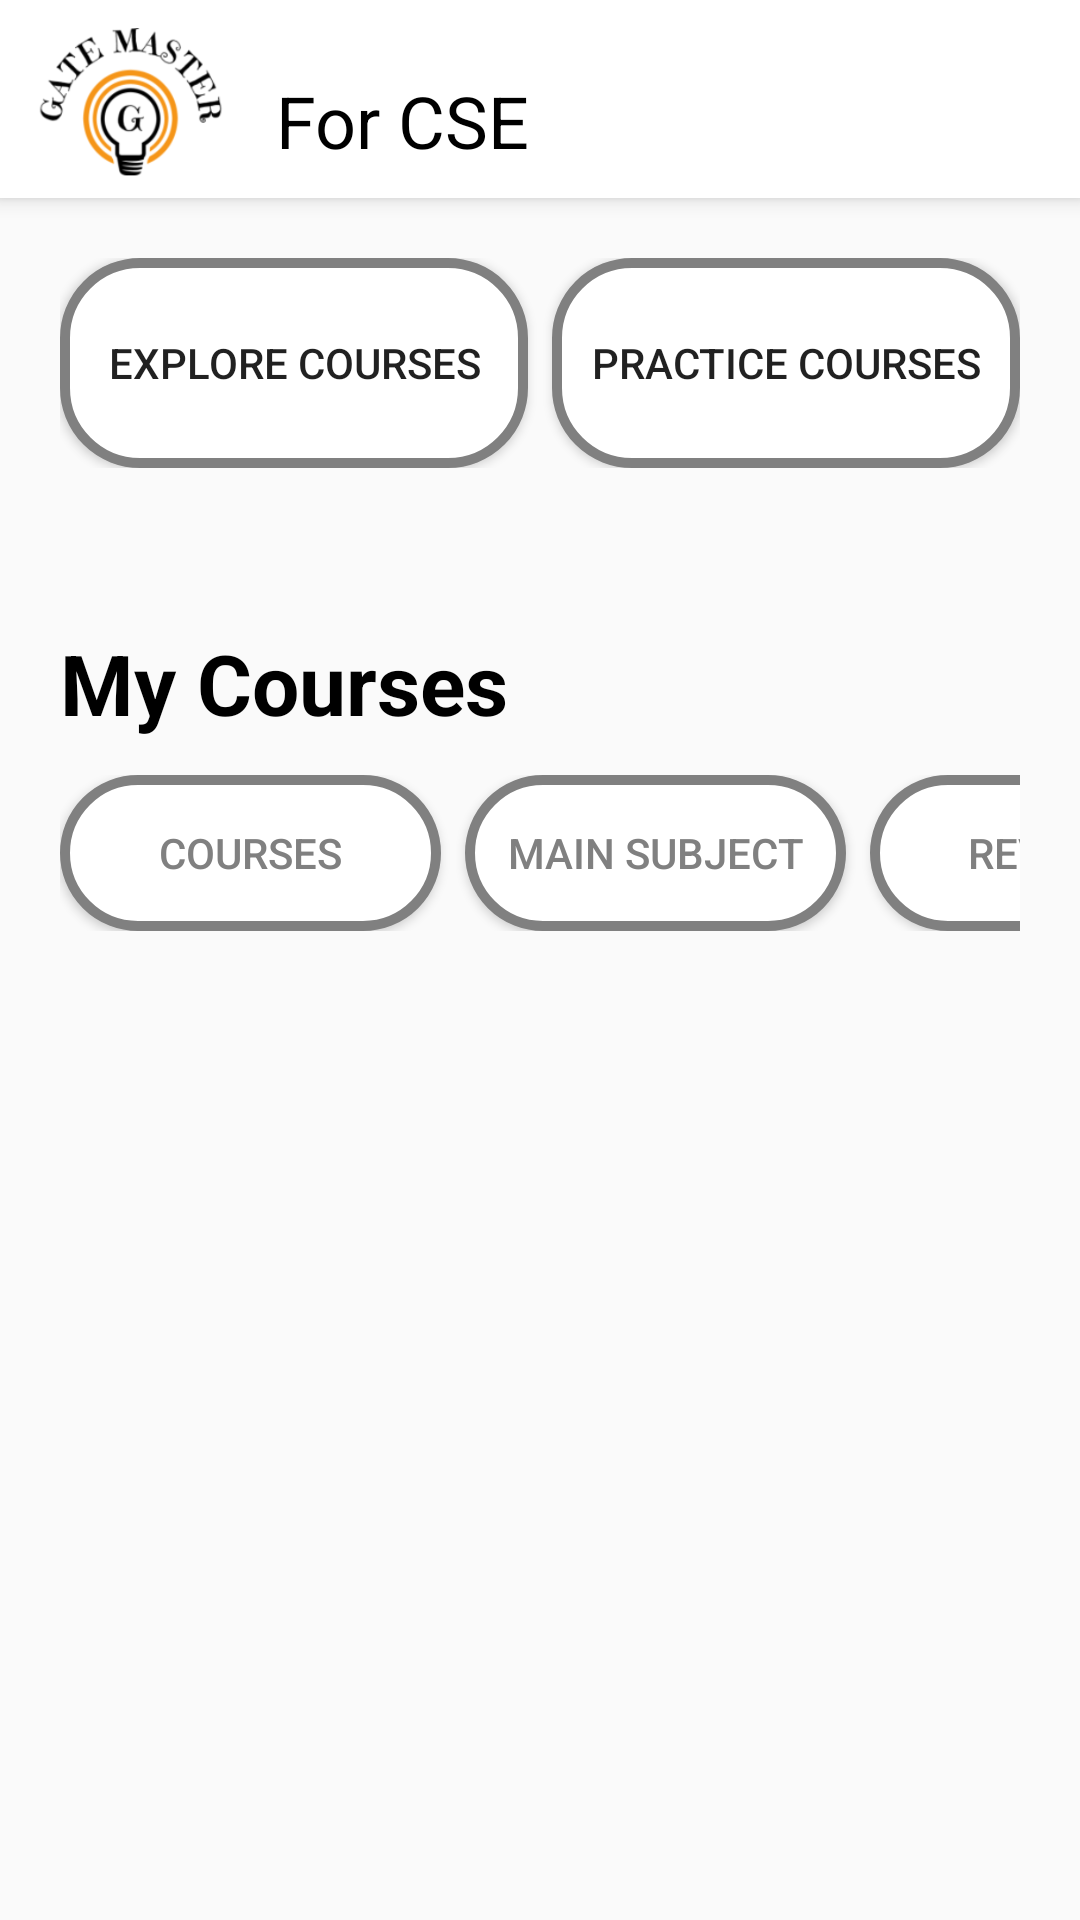

Write the Android layout XML for this screen, with the resource values it uses.
<!-- AndroidManifest.xml: application theme Theme.GateMaster -->
<!-- res/layout/activity_main.xml -->
<?xml version="1.0" encoding="utf-8"?>
<androidx.coordinatorlayout.widget.CoordinatorLayout xmlns:android="http://schemas.android.com/apk/res/android"
    xmlns:app="http://schemas.android.com/apk/res-auto"
    xmlns:tools="http://schemas.android.com/tools"


    android:layout_width="match_parent"
    android:layout_height="match_parent"
    >


    <com.google.android.material.appbar.AppBarLayout
        android:id="@+id/appbar"

        android:layout_width="match_parent"
        android:layout_height="66dp"
        android:background="@color/white">

        <LinearLayout
            android:layout_width="match_parent"
            android:layout_height="match_parent"
            android:orientation="horizontal">

            <ImageView
                android:layout_width="88dp"
                android:layout_height="match_parent"
                android:background="@drawable/home"
                android:contentDescription="TODO" />

            <TextView
                android:id="@+id/textView2"
                android:layout_width="wrap_content"
                android:layout_height="match_parent"
                android:paddingLeft="4dp"
                android:paddingTop="24dp"
                android:shadowColor="#0B0A0A"
                android:text="For CSE"
                android:textColor="@color/black"
                android:textColorHighlight="#E4A2A2"
                android:textSize="24sp" />
        </LinearLayout>

    </com.google.android.material.appbar.AppBarLayout>

    <androidx.core.widget.NestedScrollView

        android:layout_width="match_parent"
        android:layout_height="689dp"

        android:padding="20dp"
        app:layout_anchorGravity="center"
        app:layout_behavior="com.google.android.material.appbar.AppBarLayout$ScrollingViewBehavior">

        <androidx.constraintlayout.widget.ConstraintLayout
            android:layout_width="match_parent"
            android:layout_height="wrap_content">

            <LinearLayout
                android:id="@+id/linearLayout3"
                android:layout_width="match_parent"
                android:layout_height="wrap_content"
                android:orientation="horizontal"
                app:layout_constraintEnd_toEndOf="parent"
                app:layout_constraintStart_toStartOf="parent"
                app:layout_constraintTop_toTopOf="parent">

                <Button
                    android:id="@+id/button3"
                    android:layout_width="24dp"
                    android:layout_height="70dp"
                    android:layout_weight="1"
                    android:background="@drawable/button"
                    android:onClick="cources_CSE"
                    android:text="Explore Courses"
                    android:layout_marginEnd="8dp"/>

                <Button
                    android:id="@+id/button4"
                    android:layout_width="24dp"
                    android:layout_height="70dp"
                    android:layout_weight="1"
                    android:background="@drawable/button"
                    android:onClick="cources_AI"
                    android:text="Practice courses" />
            </LinearLayout>

            

            <TextView
                android:layout_width="wrap_content"
                android:layout_height="wrap_content"
                android:text="My Courses"
                android:textColor="@color/black"
                android:textSize="28dp"
                android:textStyle="bold"
                app:layout_constraintBottom_toTopOf="@+id/horizontalScrollView2"
                app:layout_constraintEnd_toEndOf="parent"
                app:layout_constraintHorizontal_bias="0.0"
                app:layout_constraintStart_toStartOf="parent"
                app:layout_constraintTop_toBottomOf="@+id/linearLayout3"
                app:layout_constraintVertical_bias="0.815" />

            <HorizontalScrollView
                android:id="@+id/horizontalScrollView2"
                android:layout_width="match_parent"
                android:layout_height="wrap_content"
                android:scrollbars="none"
                app:layout_constraintBottom_toBottomOf="parent"
                app:layout_constraintEnd_toEndOf="parent"
                app:layout_constraintHorizontal_bias="0.0"
                app:layout_constraintStart_toStartOf="parent"
                app:layout_constraintTop_toBottomOf="@+id/linearLayout3"
                app:layout_constraintVertical_bias="0.199">

                <LinearLayout
                    android:layout_width="wrap_content"
                    android:layout_height="wrap_content"
                    android:orientation="horizontal">

                    <Button
                        android:id="@+id/btn_courses"
                        android:layout_width="127dp"
                        android:layout_height="52dp"
                        android:layout_marginEnd="8dp"
                        android:background="@drawable/button"
                        android:text="Courses"
                        android:textColor="@color/gray" />

                    <Button
                        android:id="@+id/btn_main_subject"
                        android:layout_width="127dp"
                        android:layout_height="52dp"
                        android:layout_marginEnd="8dp"
                        android:background="@drawable/button"
                        android:text="Main Subject"
                        android:textColor="@color/gray" />

                    <Button
                        android:id="@+id/btn_revision"
                        android:layout_width="127dp"
                        android:layout_height="52dp"
                        android:layout_marginEnd="8dp"
                        android:background="@drawable/button"
                        android:text="Revision"
                        android:textColor="@color/gray" />

                    <Button
                        android:id="@+id/btn_mock_test"
                        android:layout_width="127dp"
                        android:layout_height="52dp"
                        android:layout_marginEnd="8dp"
                        android:background="@drawable/button"
                        android:text="Mock Test"
                        android:textColor="@color/gray" />
                </LinearLayout>
            </HorizontalScrollView>

            <GridView
                android:id="@+id/grid_view"
                android:layout_width="match_parent"
                android:layout_height="408dp"
                android:layout_below="@+id/horizontalScrollView2"
                android:layout_alignParentStart="true"
                android:layout_alignParentEnd="true"
                android:layout_marginTop="4dp"
                android:horizontalSpacing="10dp"
                android:numColumns="3"
                android:padding="10dp"
                android:verticalSpacing="10dp"
                app:layout_constraintEnd_toEndOf="parent"
                app:layout_constraintHorizontal_bias="0.0"
                app:layout_constraintStart_toStartOf="parent"
                app:layout_constraintTop_toBottomOf="@+id/horizontalScrollView2"
                tools:ignore="UnknownId" />
        </androidx.constraintlayout.widget.ConstraintLayout>
    </androidx.core.widget.NestedScrollView>


</androidx.coordinatorlayout.widget.CoordinatorLayout>
<!-- resources referenced by this layout -->
<resources>
  <color name="black">#FF000000</color>
  <color name="gray">#808080</color>
  <color name="white">#FFFFFF</color>
  <!-- drawable button (drawable) -->
  <?xml version="1.0" encoding="utf-8"?>
  <shape xmlns:android="http://schemas.android.com/apk/res/android">
      <solid android:color="@color/white"/>
      <corners android:radius="25dp"/>
      <stroke android:width="10px" android:color="@color/gray"/>
  </shape>
  <!-- drawable home: png bitmap (drawable, 26754 bytes) -->
  <style name="Theme.GateMaster" parent="Base.Theme.GateMaster" />
  <style name="Base.Theme.GateMaster" parent="Theme.AppCompat.Light.NoActionBar">
          
          
      </style>
</resources>
